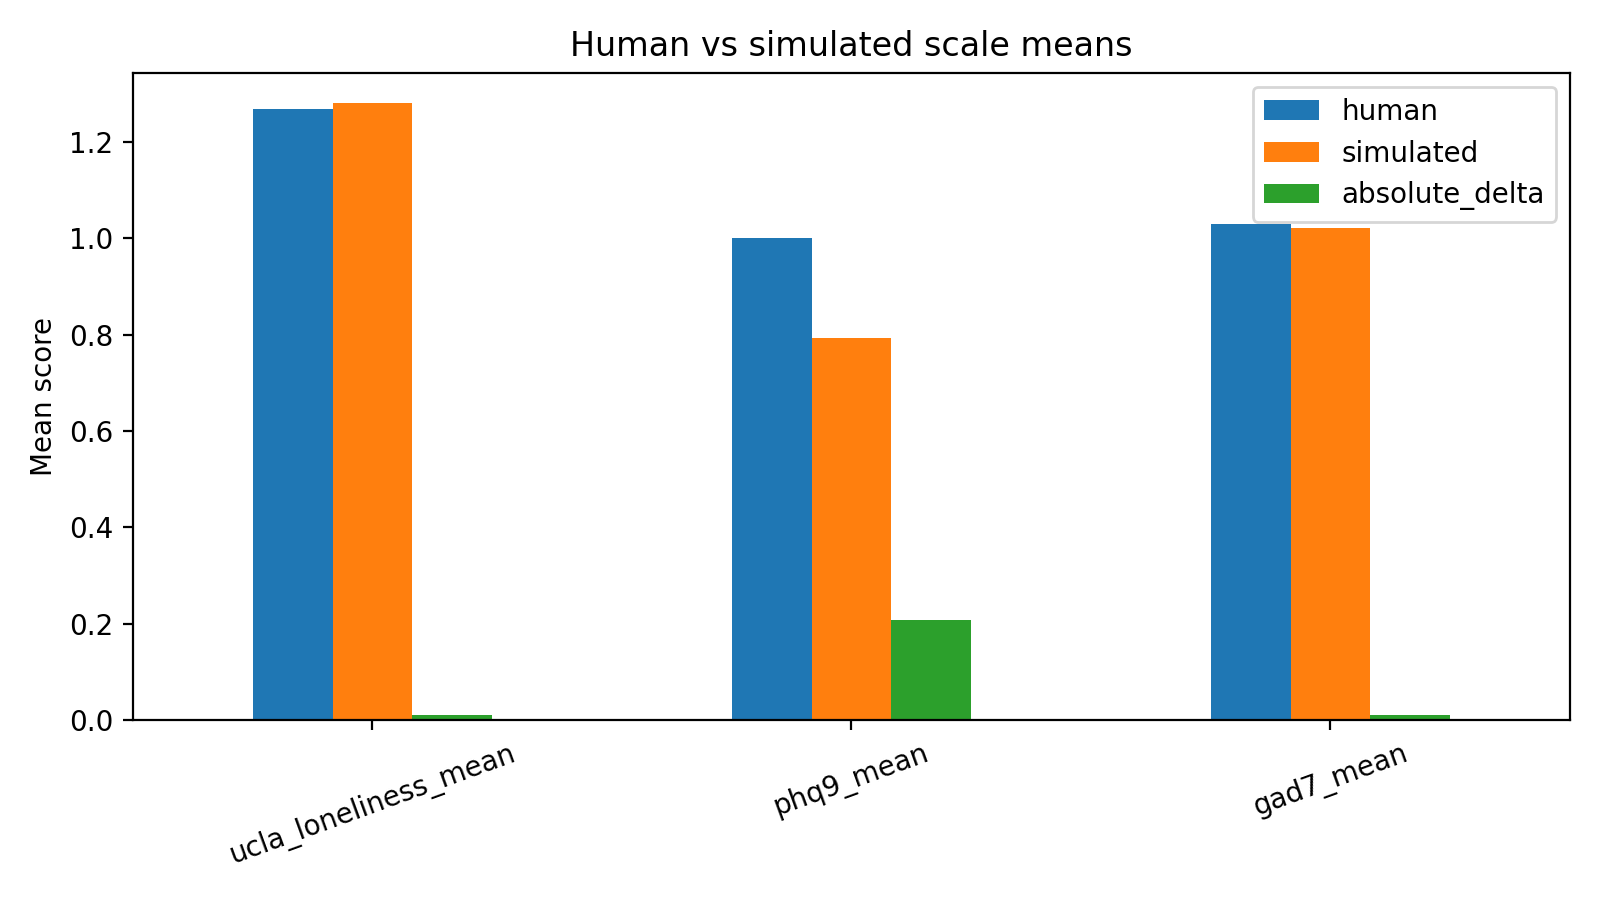

The data file committed next to this chart (first rows):
scale, human, simulated, absolute_delta
ucla_loneliness_mean, 1.269, 1.28, 0.01108
phq9_mean, 1.0, 0.7932, 0.2068
gad7_mean, 1.031, 1.022, 0.009042
